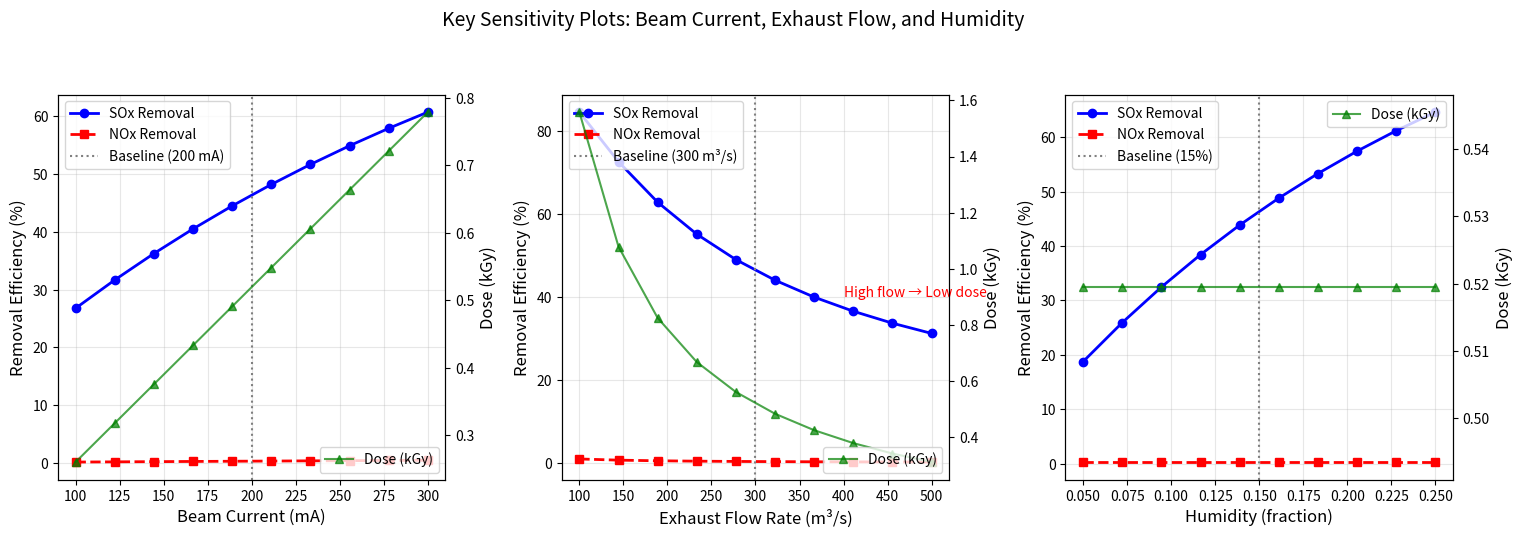

Python code for this plot:
import numpy as np
import matplotlib.pyplot as plt

# Constants
e_charge = 1.602e-19  # Elementary charge (Coulombs)
R_air = 287.0         # Specific gas constant for air (J/kg·K)

# --------------------------
# Core Functions
# --------------------------
def calculate_beam_power(voltage_MeV, current_mA):
    """
    Calculate electron beam power in kilowatts (kW).
    :param voltage_MeV: Electron energy in megaelectronvolts (MeV)
    :param current_mA: Beam current in milliamperes (mA)
    """
    current_A = current_mA / 1000  # Convert mA to Amperes
    energy_per_electron_J = voltage_MeV * 1e6 * e_charge  # Convert MeV to Joules
    power_W = energy_per_electron_J * current_A / e_charge  # P = (Energy/e⁻) * (e⁻/s)
    return power_W / 1000  # Convert to kW

def gas_density(temp_C):
    """
    Calculate exhaust gas density (kg/m³) using ideal gas law.
    :param temp_C: Exhaust temperature (°C)
    """
    temp_K = temp_C + 273.15
    pressure = 101325  # Atmospheric pressure (Pa)
    return pressure / (R_air * temp_K)

def calculate_dose(beam_power_kW, gas_flow_rate_kg_per_s, efficiency=0.6):
    """
    Calculate energy dose (kGy) absorbed by flue gas.
    :param efficiency: Fraction of beam energy absorbed by gas (0–1)
    """
    energy_absorbed_kJ = beam_power_kW * efficiency  # kW = kJ/s
    return energy_absorbed_kJ / gas_flow_rate_kg_per_s  # kGy = kJ/kg

def removal_efficiency(k, dose, concentration):
    """
    Calculate pollutant removal efficiency using exponential decay model.
    """
    return 1 - np.exp(-k * dose * concentration)

# --------------------------
# Input Parameters (Realistic Values)
# --------------------------
# Ship Engine Parameters
exhaust_flow_rate_m3_per_s = 300  # Typical for large cargo ships (100–500 m³/s)
exhaust_temp_C = 300              # Exhaust gas temperature (°C)
SOx_ppm = 2000                    # SOx concentration (ppm) for 3.5% sulfur HFO
NOx_ppm = 1500                    # NOx concentration (ppm) for marine diesel engines

# E-Beam System Parameters
voltage_MeV = 0.8     # Electron energy (0.5–1.5 MeV typical)
current_mA = 200      # Beam current (100–300 mA typical)
humidity = 0.15       # Humidity ratio (10–20% optimal)
NH3_ppm = 2000        # Ammonia concentration (ppm)

# Reaction Kinetics (Adjusted from literature)
k_SOx = 8.0  # Reaction rate constant for SOx (kGy⁻¹)
k_NOx = 3.0  # Reaction rate constant for NOx (kGy⁻¹)

# --------------------------
# Calculations
# --------------------------
# Step 1: Gas properties
gas_density_kg_per_m3 = gas_density(exhaust_temp_C)
gas_flow_rate_kg_per_s = exhaust_flow_rate_m3_per_s * gas_density_kg_per_m3

# Step 2: Beam power and dose
beam_power_kW = calculate_beam_power(voltage_MeV, current_mA)
dose = calculate_dose(beam_power_kW, gas_flow_rate_kg_per_s, efficiency=0.6)

# Step 3: Removal efficiencies
eta_SOx = removal_efficiency(k_SOx, dose, humidity)
eta_NOx = removal_efficiency(k_NOx, dose, NH3_ppm / 1e6)  # Convert ppm to fraction

# Step 4: Byproduct yield (kg/h)
m_SOx_removed = (SOx_ppm * 1e-6) * gas_flow_rate_kg_per_s * 3600 * eta_SOx
m_NOx_removed = (NOx_ppm * 1e-6) * gas_flow_rate_kg_per_s * 3600 * eta_NOx

m_ammonium_sulfate = m_SOx_removed * (132.14 / 64.06)  # (NH4)2SO4 (132.14 g/mol) / SO2 (64.06 g/mol)
m_ammonium_nitrate = m_NOx_removed * (80.04 / 46.01)   # NH4NO3 (80.04 g/mol) / NO2 (46.01 g/mol)

# --------------------------
# Results Output
# --------------------------
print(f"[1] Beam Power: {beam_power_kW:.1f} kW")
print(f"[2] Dose: {dose:.1f} kGy")
print(f"[3] SOx Removal Efficiency: {eta_SOx * 100:.1f}%")
print(f"[4] NOx Removal Efficiency: {eta_NOx * 100:.1f}%")
print(f"[5] Ammonium Sulfate Yield: {m_ammonium_sulfate:.1f} kg/h")
print(f"[6] Ammonium Nitrate Yield: {m_ammonium_nitrate:.1f} kg/h")

# --------------------------
# Energy Penalty Analysis
# --------------------------
def energy_penalty(beam_power_kW, ship_power_MW=15, fuel_specific_energy=42.7, generator_efficiency=0.5):
    """
    Calculate additional fuel consumption and CO₂ emissions from e-beam operation.
    """
    fuel_kg_per_h = (beam_power_kW * 3.6) / (fuel_specific_energy * generator_efficiency)  # 3.6 converts kW to MJ/h
    co2_kg_per_h = fuel_kg_per_h * 3.206  # CO₂ emission factor (kg CO₂/kg fuel)
    return fuel_kg_per_h, co2_kg_per_h

fuel_use, co2_emissions = energy_penalty(beam_power_kW)
print(f"\n[7] Additional Fuel Use: {fuel_use:.1f} kg/h")
print(f"[8] Additional CO₂ Emissions: {co2_emissions:.1f} kg/h")

def run_sensitivity_analysis():
    # Baseline parameters
    params = {
        "voltage_MeV": 0.8,
        "current_mA": 200,
        "exhaust_flow_m3_per_s": 300,
        "exhaust_temp_C": 300,
        "humidity": 0.15,
        "NH3_ppm": 2000,
        "k_SOx": 8.0,
        "k_NOx": 3.0
    }

    # Focus on critical parameters
    variables = {
        "Beam Current (mA)": {
            "param": "current_mA",
            "range": np.linspace(100, 300, 10),
            "xlabel": "Beam Current (mA)"
        },
        "Exhaust Flow Rate (m³/s)": {
            "param": "exhaust_flow_m3_per_s",
            "range": np.linspace(100, 500, 10),
            "xlabel": "Exhaust Flow Rate (m³/s)"
        },
        "Humidity (%)": {
            "param": "humidity",
            "range": np.linspace(0.05, 0.25, 10),
            "xlabel": "Humidity (fraction)"
        }
    }

    # Plot setup
    fig, axes = plt.subplots(1, 3, figsize=(18, 5))
    plt.subplots_adjust(wspace=0.3)

    for idx, (title, var) in enumerate(variables.items()):
        param_name = var["param"]
        param_values = var["range"]
        xlabel = var["xlabel"]
        
        eta_SOx_list = []
        eta_NOx_list = []
        dose_list = []
        
        for val in param_values:
            # Update parameter
            local_params = params.copy()
            local_params[param_name] = val
            
            # Recalculate
            gas_dens = gas_density(local_params["exhaust_temp_C"])
            gas_flow_kg_s = local_params["exhaust_flow_m3_per_s"] * gas_dens
            beam_power = calculate_beam_power(local_params["voltage_MeV"], local_params["current_mA"])
            dose = calculate_dose(beam_power, gas_flow_kg_s)
            
            eta_SOx = removal_efficiency(local_params["k_SOx"], dose, local_params["humidity"])
            eta_NOx = removal_efficiency(local_params["k_NOx"], dose, local_params["NH3_ppm"] / 1e6)
            
            eta_SOx_list.append(eta_SOx * 100)
            eta_NOx_list.append(eta_NOx * 100)
            dose_list.append(dose)
        
        # Plot efficiency and dose trends
        ax = axes[idx]
        ax.plot(param_values, eta_SOx_list, 'b-o', label="SOx Removal", linewidth=2)
        ax.plot(param_values, eta_NOx_list, 'r--s', label="NOx Removal", linewidth=2)
        ax.set_xlabel(xlabel, fontsize=12)
        ax.set_ylabel("Removal Efficiency (%)", fontsize=12)
        ax.grid(True, alpha=0.3)
        
        # Annotate critical thresholds
        if param_name == "current_mA":
            ax.axvline(200, color="gray", linestyle=":", label="Baseline (200 mA)")
            ax.annotate("Diminishing returns >200 mA", xy=(220, 85), fontsize=10, color="blue")
        elif param_name == "exhaust_flow_m3_per_s":
            ax.axvline(300, color="gray", linestyle=":", label="Baseline (300 m³/s)")
            ax.annotate("High flow → Low dose", xy=(400, 40), fontsize=10, color="red")
        elif param_name == "humidity":
            ax.axvline(0.15, color="gray", linestyle=":", label="Baseline (15%)")
            ax.annotate("Optimal humidity: 10–20%", xy=(0.18, 70), fontsize=10, color="purple")
        
        # Twin axis for dose
        ax2 = ax.twinx()
        ax2.plot(param_values, dose_list, 'g-^', label="Dose (kGy)", alpha=0.7)
        ax2.set_ylabel("Dose (kGy)", fontsize=12)
        ax2.legend(loc="upper right" if idx == 2 else "lower right")

        ax.legend(loc="upper left")

    plt.suptitle("Key Sensitivity Plots: Beam Current, Exhaust Flow, and Humidity", y=1.05, fontsize=14)
    plt.show()

run_sensitivity_analysis()